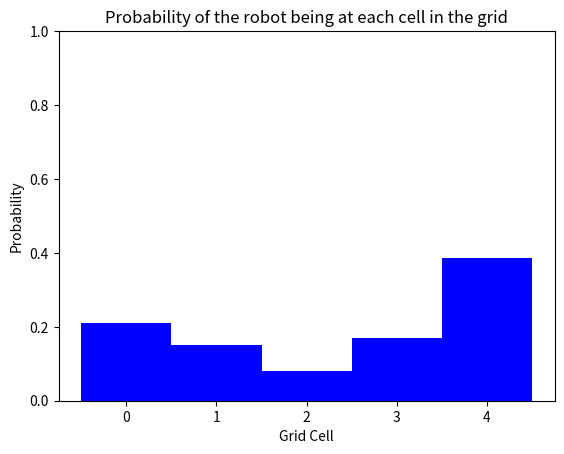

Reproduce this figure in Python.
# importing resources
import matplotlib.pyplot as plt
import numpy as np

def display_map(grid, bar_width=1):
    if(len(grid) > 0):
        x_labels = range(len(grid))
        plt.bar(x_labels, height=grid, width=bar_width, color='b')
        plt.xlabel('Grid Cell')
        plt.ylabel('Probability')
        plt.ylim(0, 1) # range of 0-1 for probability values 
        plt.title('Probability of the robot being at each cell in the grid')
        plt.xticks(np.arange(min(x_labels), max(x_labels)+1, 1))
        plt.show()
    else:
        print('Grid is empty')


# given initial variables
p=[0.2, 0.2, 0.2, 0.2, 0.2]
# the color of each grid cell in the 1D world
world=['green', 'red', 'red', 'green', 'green']
# Z, the sensor reading ('red' or 'green')
measurements = ['red', 'green']
pHit = 0.6
pMiss = 0.2

motions = [1,1]
pExact = 0.8
pOvershoot = 0.1
pUndershoot = 0.1

# You are given the complete sense function
def sense(p, Z):
    ''' Takes in a current probability distribution, p, and a sensor reading, Z.
        Returns a *normalized* distribution after the sensor measurement has been made, q.
        This should be accurate whether Z is 'red' or 'green'. '''
    q=[]
    # loop through all grid cells
    for i in range(len(p)):
        # check if the sensor reading is equal to the color of the grid cell
        # if so, hit = 1
        # if not, hit = 0
        hit = (Z == world[i])
        q.append(p[i] * (hit * pHit + (1-hit) * pMiss))
        
    # sum up all the components
    s = sum(q)
    # divide all elements of q by the sum to normalize
    for i in range(len(p)):
        q[i] = q[i] / s
    return q


# The complete move function
def move(p, U):
    q=[]
    # iterate through all values in p
    for i in range(len(p)):
        # use the modulo operator to find the new location for a p value
        # this finds an index that is shifted by the correct amount
        index = (i-U) % len(p)
        nextIndex = (index+1) % len(p)
        prevIndex = (index-1) % len(p)
        s = pExact * p[index]
        s = s + pOvershoot  * p[nextIndex]
        s = s + pUndershoot * p[prevIndex]
        # append the correct, modified value of p to q
        q.append(s)
    return q

for k in range(len(measurements)):
    p = sense(p, measurements[k])
    p = move(p, motions[k])

## TODO: Compute the posterior distribution if the robot first senses red, then moves 
## right one, then senses green, then moves right again, starting with a uniform prior distribution.
print(p)
display_map(p)
## print/display that distribution

